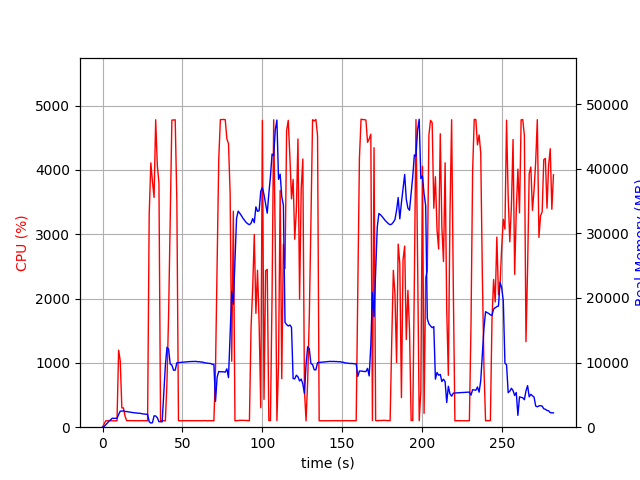

Data behind this chart, as committed beside it:
elapsed_time, nproc, cpu, mem_real, mem_virtual
4.00543212890625e-05, 1, 0.0, 7.477, 3185
1.006, 1, 52.7, 111.2, 775
2.013, 1, 100.2, 379.1, 1895
3.02, 1, 100.3, 641.1, 3181
4.027, 1, 99.3, 925.1, 3181
5.034, 1, 99.3, 1157, 5741
6.041, 1, 100.3, 1373, 5229
7.047, 1, 99.3, 1373, 5229
8.054, 1, 100.3, 1373, 5229
9.061, 1, 99.3, 1373, 5229
10.07, 1, 1197, 1962, 9680
11.07, 1, 1033, 2490, 10220
12.08, 1, 299.8, 2490, 10220
13.09, 1, 299.7, 2538, 10260
14.1, 1, 170.8, 2440, 10260
15.1, 1, 102.3, 2421, 10260
16.11, 1, 102.3, 2378, 10260
17.12, 1, 101.4, 2331, 10260
18.12, 1, 102.3, 2276, 10260
19.13, 1, 101.4, 2250, 10260
20.14, 1, 100.3, 2215, 10260
21.14, 1, 100.3, 2207, 10260
22.15, 1, 101.2, 2164, 10356
23.16, 1, 100.1, 2166, 10356
24.17, 1, 103.1, 2109, 10356
25.18, 1, 101.1, 2065, 10356
26.19, 1, 101.0, 2028, 10356
27.2, 1, 101.1, 2004, 10356
28.21, 1, 100.1, 1997, 10356
29.22, 1, 3309, 834.9, 10392
30.24, 1, 4110, 645.9, 10408
31.25, 1, 3819, 692.3, 11024
32.26, 1, 3571, 1757, 11024
33.27, 1, 4779, 1739, 11024
34.29, 1, 4072, 1466, 11024
35.31, 1, 3798, 858.4, 12048
36.32, 1, 100.3, 848.5, 12048
37.33, 1, 101.3, 835.0, 12048
38.33, 1, 99.4, 5076, 38378
39.34, 1, 99.2, 9534, 38378
40.35, 1, 708.9, 12363, 38378
41.36, 1, 1740, 12100, 38378
42.37, 1, 3181, 9772, 38378
43.41, 1, 4774, 9612, 38378
44.45, 1, 4775, 8825, 38378
45.5, 1, 4779, 8824, 38378
46.54, 1, 3499, 9979, 39174
47.55, 1, 100.3, 10002, 39174
48.55, 1, 100.2, 10029, 39174
49.56, 1, 101.3, 10055, 39174
50.57, 1, 99.2, 10087, 39174
51.58, 1, 101.2, 10102, 39174
52.58, 1, 101.2, 10117, 39174
53.59, 1, 99.3, 10144, 39174
54.6, 1, 101.2, 10154, 39174
55.6, 1, 101.3, 10165, 39174
56.61, 1, 101.2, 10174, 39174
57.62, 1, 100.2, 10174, 39174
58.63, 1, 100.3, 10187, 39174
59.63, 1, 103.3, 10127, 39174
... 220 more rows
